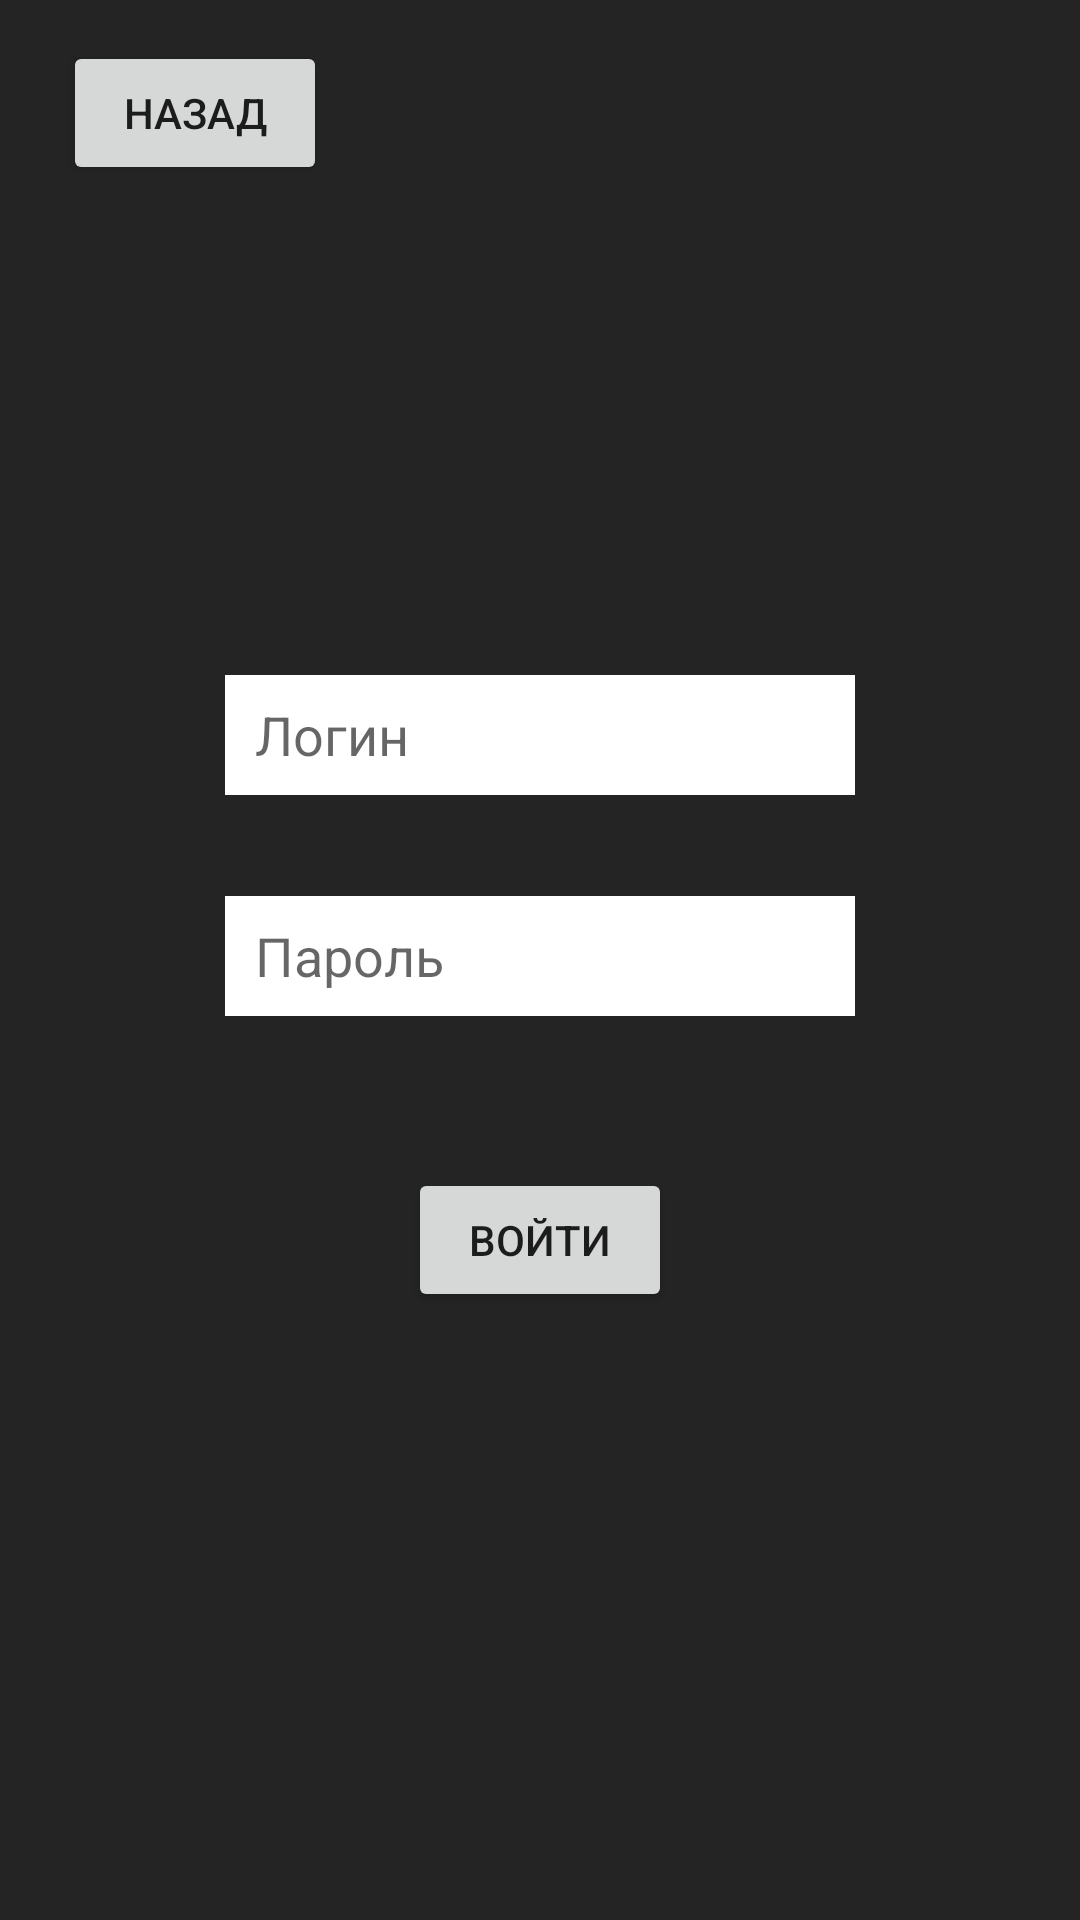

The Android layout XML behind this screen, and the referenced resources:
<!-- AndroidManifest.xml: application theme Theme.MyApplication -->
<!-- res/layout/activity_enter.xml -->
<?xml version="1.0" encoding="utf-8"?>
<androidx.constraintlayout.widget.ConstraintLayout xmlns:android="http://schemas.android.com/apk/res/android"
    xmlns:tools="http://schemas.android.com/tools"
    android:layout_width="match_parent"
    android:layout_height="match_parent"
    xmlns:app="http://schemas.android.com/apk/res-auto"
    android:background="#242424">

    <EditText
        android:id="@+id/login"
        android:layout_width="210dp"
        android:layout_height="40dp"
        android:background="#ffffff"
        android:hint="Логин"
        android:paddingLeft="10dp"
        app:layout_constraintBottom_toBottomOf="parent"
        app:layout_constraintHorizontal_bias="0.5"
        app:layout_constraintLeft_toLeftOf="parent"
        app:layout_constraintRight_toRightOf="parent"
        app:layout_constraintTop_toTopOf="parent"
        app:layout_constraintVertical_bias="0.375" />

    <EditText
        android:id="@+id/password"
        android:layout_width="wrap_content"
        android:layout_height="40dp"
        android:background="#ffffff"
        android:ems="10"
        android:paddingLeft="10dp"
        android:hint="Пароль"
        android:inputType="textPassword"
        app:layout_constraintBottom_toBottomOf="parent"
        app:layout_constraintHorizontal_bias="0.5"
        app:layout_constraintLeft_toLeftOf="parent"
        app:layout_constraintRight_toRightOf="parent"
        app:layout_constraintTop_toBottomOf="@+id/login"
        app:layout_constraintVertical_bias="0.1"
        />

    <Button
        android:id="@+id/enterCheck"
        android:layout_width="wrap_content"
        android:layout_height="wrap_content"
        android:onClick="enterCheck"
        android:text="Войти"
        app:layout_constraintBottom_toBottomOf="parent"
        app:layout_constraintHorizontal_bias="0.5"
        app:layout_constraintLeft_toLeftOf="parent"
        app:layout_constraintRight_toRightOf="parent"
        app:layout_constraintTop_toBottomOf="@+id/password"
        app:layout_constraintVertical_bias="0.2" />

    <Button
        android:id="@+id/back"
        android:layout_width="wrap_content"
        android:layout_height="wrap_content"
        android:onClick="clickOnBack"
        android:text="Назад"
        app:layout_constraintBottom_toBottomOf="parent"
        app:layout_constraintHorizontal_bias="0.077"
        app:layout_constraintLeft_toLeftOf="parent"
        app:layout_constraintRight_toRightOf="parent"
        app:layout_constraintTop_toTopOf="parent"
        app:layout_constraintVertical_bias="0.023" />

</androidx.constraintlayout.widget.ConstraintLayout>
<!-- resources referenced by this layout -->
<resources>
  <style name="Theme.MyApplication" parent="Theme.MaterialComponents.DayNight.DarkActionBar">
          
          <item name="colorPrimary">@color/primaryColor</item>
          <item name="colorPrimaryVariant">@color/primaryLightColor</item>
          <item name="colorOnPrimary">@color/primaryTextColor</item>
          
          <item name="colorSecondary">@color/secondaryColor</item>
          <item name="colorSecondaryVariant">@color/secondaryLightColor</item>
          <item name="colorOnSecondary">@color/secondaryTextColor</item>
          
          <item name="android:statusBarColor" tools:targetApi="l">@color/primaryDarkColor</item>
          
      </style>
  <color name="primaryColor">#6d9dbb</color>
  <color name="primaryLightColor">#9eceed</color>
  <color name="primaryTextColor">#000000</color>
  <color name="secondaryColor">#242424</color>
  <color name="secondaryLightColor">#4c4c4c</color>
  <color name="secondaryTextColor">#ffffff</color>
  <color name="primaryDarkColor">#3d6f8b</color>
</resources>
